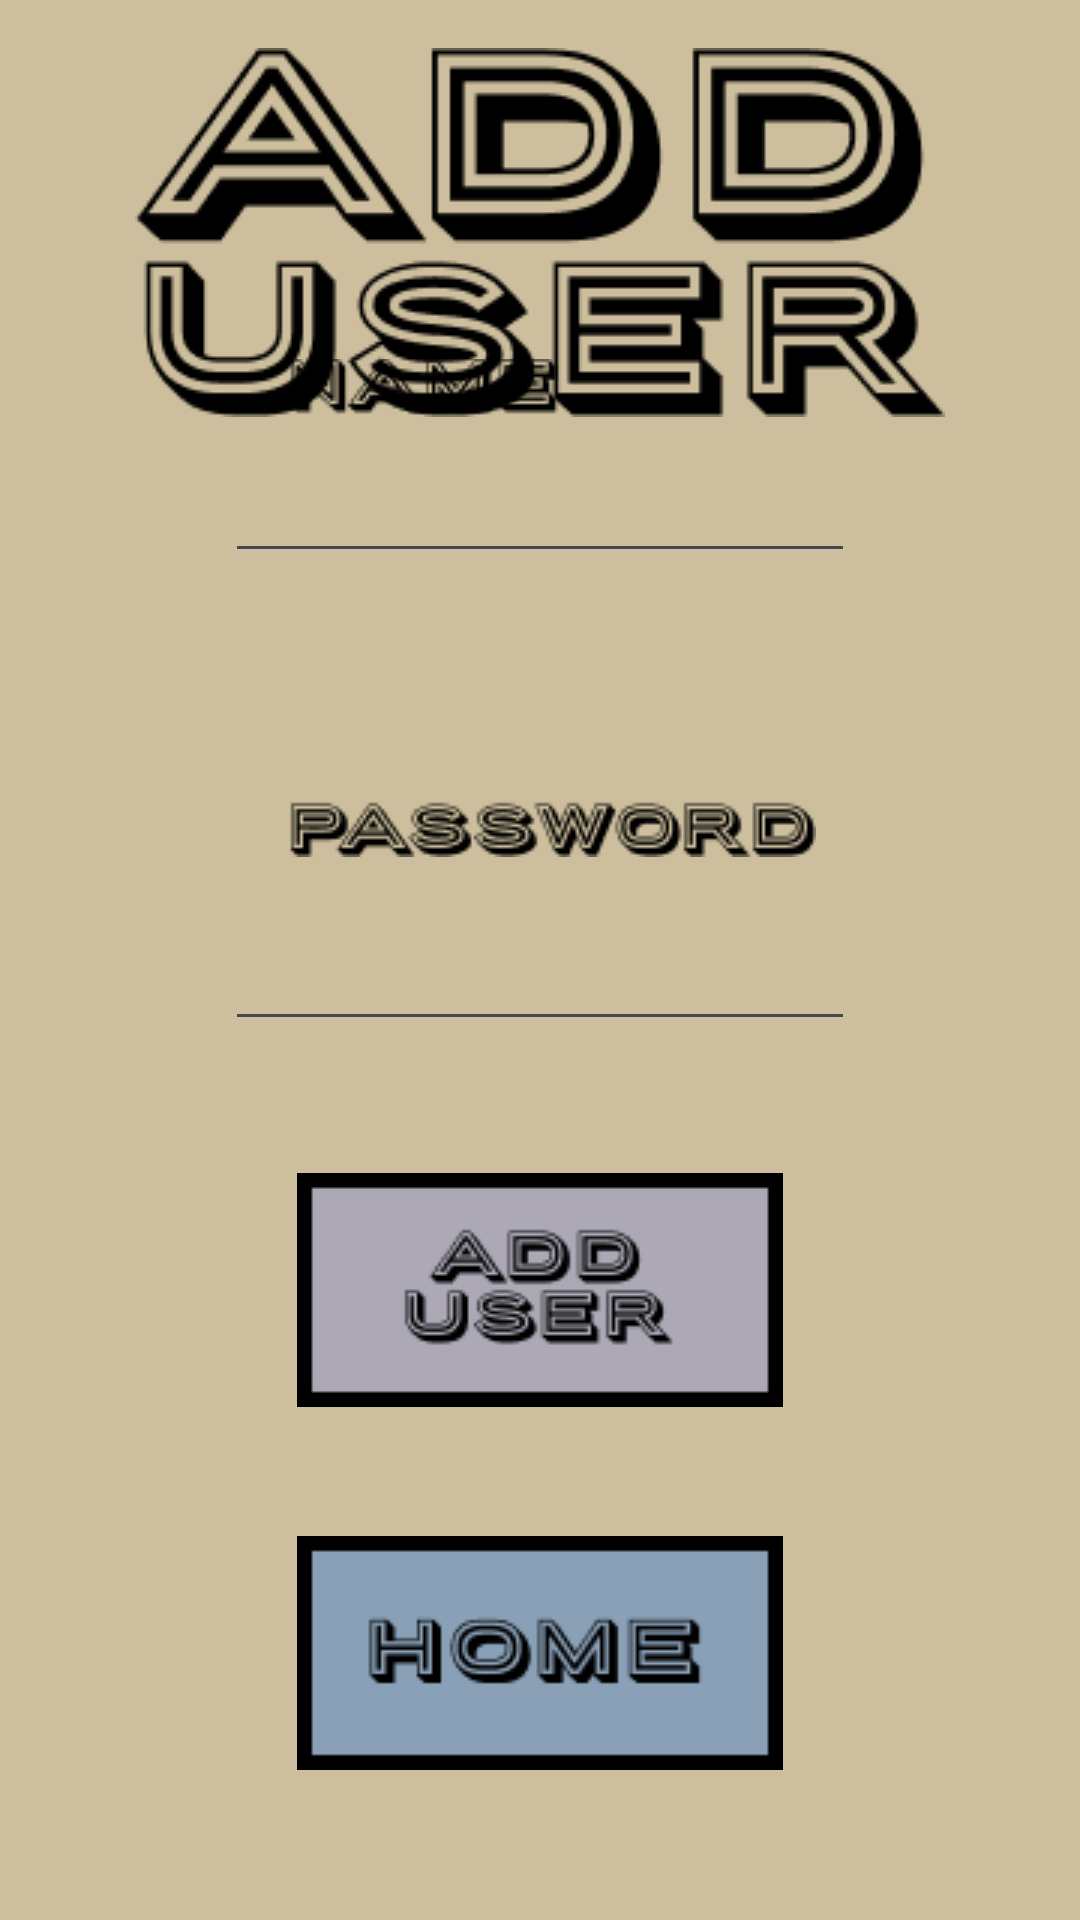

Android layout source for this screen:
<!-- AndroidManifest.xml: application theme Theme.CIS183_FinalFoodOrg -->
<!-- res/layout/activity_new_user_page.xml -->
<?xml version="1.0" encoding="utf-8"?>
<androidx.constraintlayout.widget.ConstraintLayout xmlns:android="http://schemas.android.com/apk/res/android"
    xmlns:app="http://schemas.android.com/apk/res-auto"
    xmlns:tools="http://schemas.android.com/tools"
    android:layout_width="match_parent"
    android:layout_height="match_parent"
    android:background="#cdbf9d"
    tools:context=".NewUserPage">

    <ImageView
        android:id="@+id/imageView17"
        android:layout_width="wrap_content"
        android:layout_height="wrap_content"
        android:layout_marginTop="16dp"
        app:layout_constraintEnd_toEndOf="parent"
        app:layout_constraintStart_toStartOf="parent"
        app:layout_constraintTop_toTopOf="parent"
        app:srcCompat="@drawable/add_user" />

    <ImageView
        android:id="@+id/imageView18"
        android:layout_width="wrap_content"
        android:layout_height="wrap_content"
        android:layout_marginEnd="13dp"
        android:layout_marginBottom="20dp"
        app:layout_constraintBottom_toTopOf="@+id/et_v_addUserPage_password"
        app:layout_constraintEnd_toEndOf="@+id/et_v_addUserPage_username"
        app:srcCompat="@drawable/login_ltems" />

    <EditText
        android:id="@+id/et_v_addUserPage_username"
        android:layout_width="wrap_content"
        android:layout_height="wrap_content"
        android:layout_marginTop="30dp"
        android:ems="10"
        android:fontFamily="sans-serif"
        android:inputType="text"
        app:layout_constraintEnd_toEndOf="parent"
        app:layout_constraintStart_toStartOf="parent"
        app:layout_constraintTop_toTopOf="@+id/imageView18" />

    <EditText
        android:id="@+id/et_v_addUserPage_password"
        android:layout_width="wrap_content"
        android:layout_height="wrap_content"
        android:layout_marginBottom="44dp"
        android:ems="10"
        android:fontFamily="sans-serif"
        android:inputType="text"
        app:layout_constraintBottom_toTopOf="@+id/btn_v_addUserPage_addUser"
        app:layout_constraintEnd_toEndOf="parent"
        app:layout_constraintStart_toStartOf="parent" />

    <ImageView
        android:id="@+id/btn_v_addUserPage_addUser"
        android:layout_width="wrap_content"
        android:layout_height="wrap_content"
        android:layout_marginBottom="43dp"
        app:layout_constraintBottom_toTopOf="@+id/btn_v_addUser_home"
        app:layout_constraintStart_toStartOf="@+id/btn_v_addUser_home"
        app:srcCompat="@drawable/adduser" />

    <ImageView
        android:id="@+id/btn_v_addUser_home"
        android:layout_width="wrap_content"
        android:layout_height="wrap_content"
        android:layout_marginBottom="50dp"
        app:layout_constraintBottom_toBottomOf="parent"
        app:layout_constraintEnd_toEndOf="parent"
        app:layout_constraintStart_toStartOf="parent"
        app:srcCompat="@drawable/home" />
</androidx.constraintlayout.widget.ConstraintLayout>
<!-- resources referenced by this layout -->
<resources>
  <!-- drawable add_user: png bitmap (drawable, 8052 bytes) -->
  <!-- drawable adduser: png bitmap (drawable, 3350 bytes) -->
  <!-- drawable home: png bitmap (drawable, 2324 bytes) -->
  <!-- drawable login_ltems: png bitmap (drawable, 3828 bytes) -->
  <style name="Theme.CIS183_FinalFoodOrg" parent="Base.Theme.CIS183_FinalFoodOrg" />
  <style name="Base.Theme.CIS183_FinalFoodOrg" parent="Theme.Material3.DayNight.NoActionBar">
          
          
      </style>
</resources>
